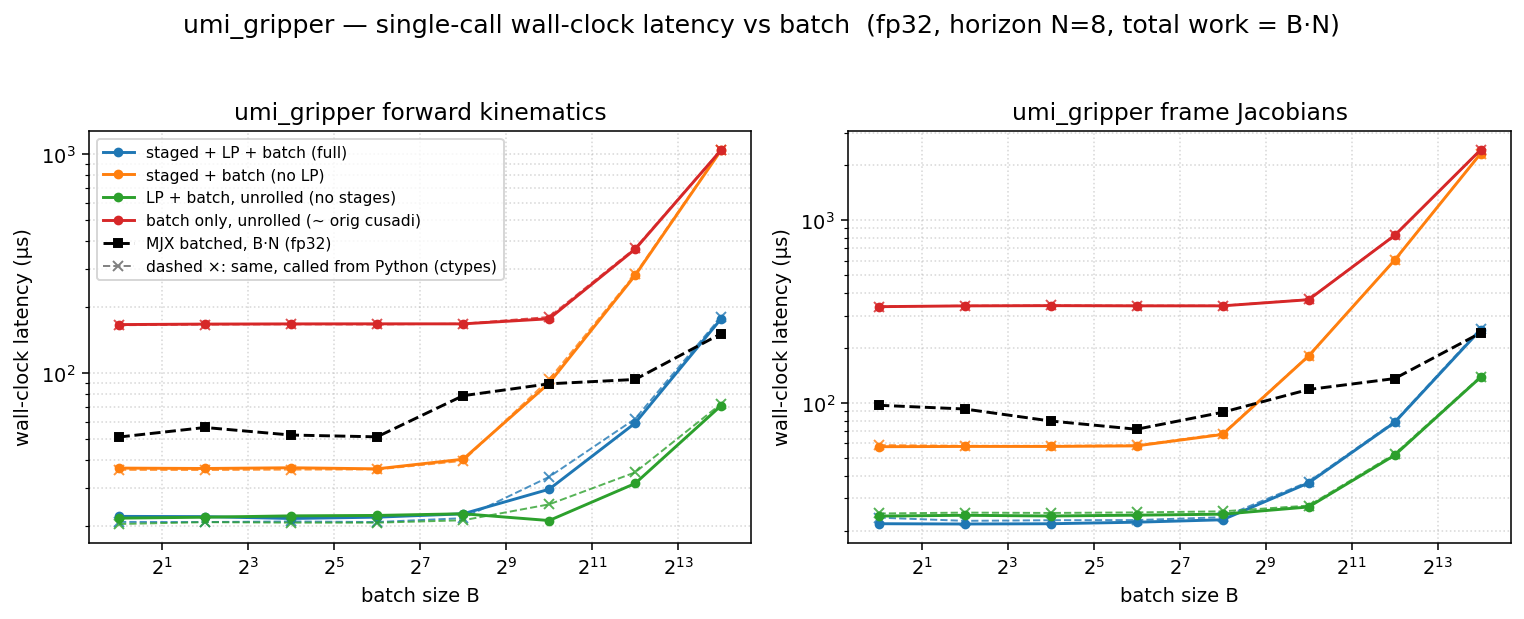

The file beside this chart, header and first rows:
dtype, func, config, batch, n_stages, grid_blocks, latency_us, wall_us
f32, fk, full, 1, 8, 8, 9.216, 22.21
f32, fk, staged, 1, 8, 8, 24.35, 36.89
f32, fk, lp, 1, 1, 1, 9.216, 21.8
f32, fk, batch, 1, 1, 1, 153.4, 166.7
f32, fk, full, 4, 8, 32, 9.216, 22.15
f32, fk, staged, 4, 8, 32, 23.55, 36.74
f32, fk, lp, 4, 1, 4, 9.216, 22.02
f32, fk, batch, 4, 1, 4, 153.7, 167.6
f32, fk, full, 16, 8, 128, 9.216, 21.72
f32, fk, staged, 16, 8, 128, 23.55, 37.02
f32, fk, lp, 16, 1, 16, 9.216, 22.33
f32, fk, batch, 16, 1, 16, 154.6, 167.9
f32, fk, full, 64, 8, 512, 9.216, 22.03
f32, fk, staged, 64, 8, 512, 24.32, 36.61
f32, fk, lp, 64, 1, 64, 9.216, 22.43
f32, fk, batch, 64, 1, 64, 154.6, 168
f32, fk, full, 256, 8, 2048, 10.24, 22.81
f32, fk, staged, 256, 8, 2048, 27.65, 40.5
f32, fk, lp, 256, 1, 256, 9.408, 22.83
f32, fk, batch, 256, 1, 256, 154.6, 168
f32, fk, full, 1024, 8, 8192, 18.43, 29.54
f32, fk, staged, 1024, 8, 8192, 77.82, 90.06
f32, fk, lp, 1024, 1, 1024, 10.24, 21.26
f32, fk, batch, 1024, 1, 1024, 164.9, 177.2
f32, fk, full, 4096, 8, 32768, 47.1, 59.17
f32, fk, staged, 4096, 8, 32768, 267.3, 279.5
f32, fk, lp, 4096, 1, 4096, 20.29, 31.38
f32, fk, batch, 4096, 1, 4096, 356.4, 368.1
f32, fk, full, 16384, 8, 131072, 164.9, 177.2
f32, fk, staged, 16384, 8, 131072, 1029, 1042
f32, fk, lp, 16384, 1, 16384, 59.17, 71.13
f32, fk, batch, 16384, 1, 16384, 1031, 1044
f32, fkjac, full, 1, 8, 8, 11.01, 21.83
f32, fkjac, staged, 1, 8, 8, 45.06, 57.59
f32, fkjac, lp, 1, 1, 1, 12.61, 24.03
f32, fkjac, batch, 1, 1, 1, 323.7, 336.1
f32, fkjac, full, 4, 8, 32, 10.3, 21.75
f32, fkjac, staged, 4, 8, 32, 45.89, 57.78
f32, fkjac, lp, 4, 1, 4, 13.25, 24.27
f32, fkjac, batch, 4, 1, 4, 326.8, 339.5
f32, fkjac, full, 16, 8, 128, 10.5, 21.82
f32, fkjac, staged, 16, 8, 128, 46.05, 57.77
f32, fkjac, lp, 16, 1, 16, 13.31, 24.06
f32, fkjac, batch, 16, 1, 16, 328.4, 340.5
f32, fkjac, full, 64, 8, 512, 11.17, 22.25
f32, fkjac, staged, 64, 8, 512, 46.08, 58.2
f32, fkjac, lp, 64, 1, 64, 13.18, 24.31
f32, fkjac, batch, 64, 1, 64, 327.7, 339.6
f32, fkjac, full, 256, 8, 2048, 12.06, 22.94
f32, fkjac, staged, 256, 8, 2048, 55.3, 67.2
f32, fkjac, lp, 256, 1, 256, 13.31, 24.61
f32, fkjac, batch, 256, 1, 256, 327.6, 339.7
f32, fkjac, full, 1024, 8, 8192, 24.58, 36.49
f32, fkjac, staged, 1024, 8, 8192, 168.2, 180.6
f32, fkjac, lp, 1024, 1, 1024, 16.06, 26.96
f32, fkjac, batch, 1024, 1, 1024, 355, 367
f32, fkjac, full, 4096, 8, 32768, 66.5, 78.17
f32, fkjac, staged, 4096, 8, 32768, 591.8, 604
f32, fkjac, lp, 4096, 1, 4096, 39.71, 51.69
f32, fkjac, batch, 4096, 1, 4096, 812, 824.5
... 4 more rows
